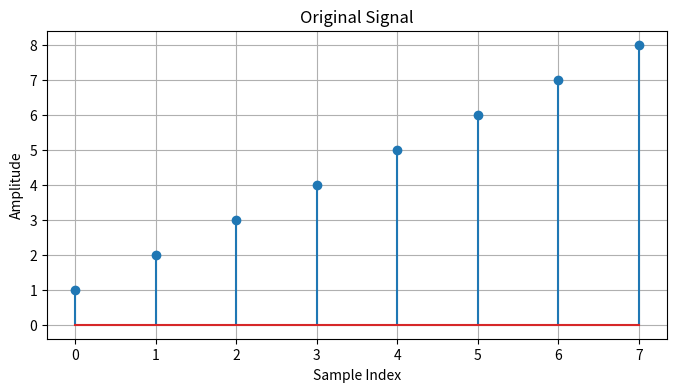
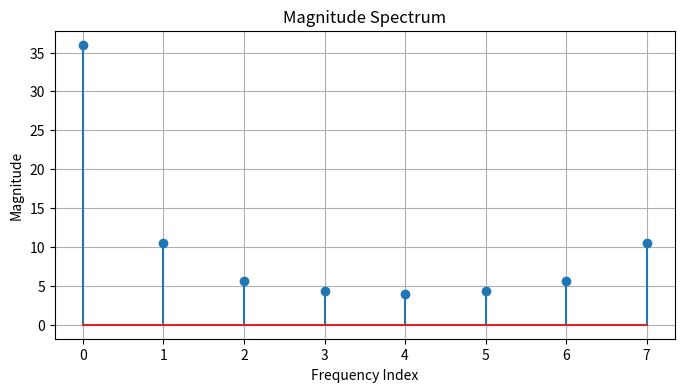
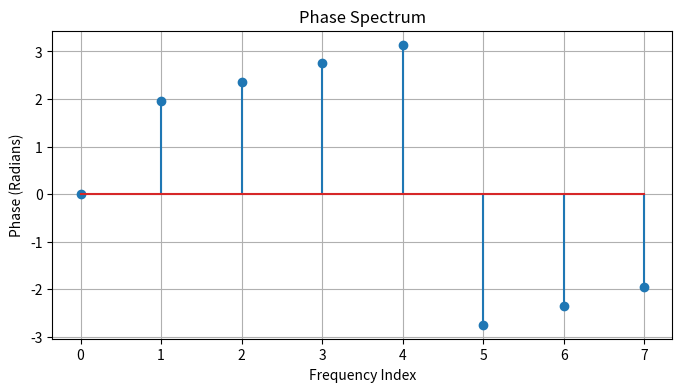
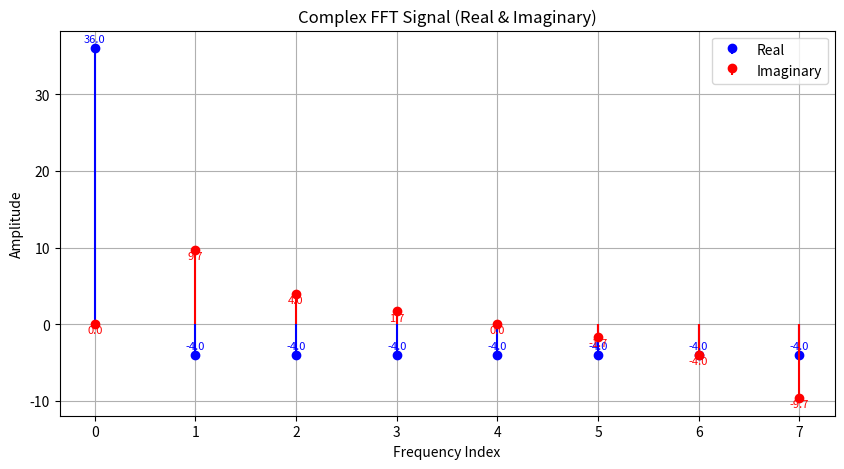
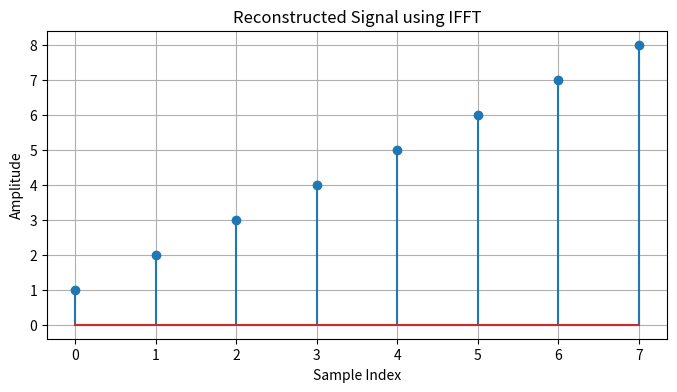

Python code for these plots, in order:
import numpy as np
import matplotlib.pyplot as plt

# Original Signal
signal = np.array([1, 2, 3, 4, 5, 6, 7, 8])

# FFT
fft_result = np.fft.fft(signal)

# Magnitude & Phase
magnitude_spectrum = np.abs(fft_result)
phase_spectrum = np.angle(fft_result)

# IFFT
reconstructed_signal = np.fft.ifft(fft_result)

# ------------------ Plot Functions ------------------

def plot_original_signal(signal):
    plt.figure(figsize=(8,4))
    plt.stem(signal)
    plt.title("Original Signal")
    plt.xlabel("Sample Index")
    plt.ylabel("Amplitude")
    plt.grid()
    plt.show()

def plot_magnitude_spectrum(magnitude_spectrum):
    plt.figure(figsize=(8,4))
    plt.stem(magnitude_spectrum)
    plt.title("Magnitude Spectrum")
    plt.xlabel("Frequency Index")
    plt.ylabel("Magnitude")
    plt.grid()
    plt.show()

def plot_phase_spectrum(phase_spectrum):
    plt.figure(figsize=(8,4))
    plt.stem(phase_spectrum)
    plt.title("Phase Spectrum")
    plt.xlabel("Frequency Index")
    plt.ylabel("Phase (Radians)")
    plt.grid()
    plt.show()

# Real + Imaginary in ONE plot with data values
def plot_complex_signal(complex_signal):
    plt.figure(figsize=(10,5))
    x = np.arange(len(complex_signal))

    # Real Part
    plt.stem(x, np.real(complex_signal),
             linefmt='b-', markerfmt='bo', basefmt=" ")

    # Imaginary Part
    plt.stem(x, np.imag(complex_signal),
             linefmt='r-', markerfmt='ro', basefmt=" ")

    # Data Labels
    for i in range(len(complex_signal)):
        plt.text(x[i], np.real(complex_signal[i]) + 0.8,
                 f"{np.real(complex_signal[i]):.1f}",
                 color='blue', ha='center', fontsize=8)

        plt.text(x[i], np.imag(complex_signal[i]) - 1.2,
                 f"{np.imag(complex_signal[i]):.1f}",
                 color='red', ha='center', fontsize=8)

    plt.title("Complex FFT Signal (Real & Imaginary)")
    plt.xlabel("Frequency Index")
    plt.ylabel("Amplitude")
    plt.legend(["Real", "Imaginary"])
    plt.grid()
    plt.show()

def plot_reconstructed_signal(reconstructed_signal):
    plt.figure(figsize=(8,4))
    plt.stem(np.real(reconstructed_signal))
    plt.title("Reconstructed Signal using IFFT")
    plt.xlabel("Sample Index")
    plt.ylabel("Amplitude")
    plt.grid()
    plt.show()

# ------------------ Function Calls ------------------

plot_original_signal(signal)
plot_magnitude_spectrum(magnitude_spectrum)
plot_phase_spectrum(phase_spectrum)
plot_complex_signal(fft_result)
plot_reconstructed_signal(reconstructed_signal)
